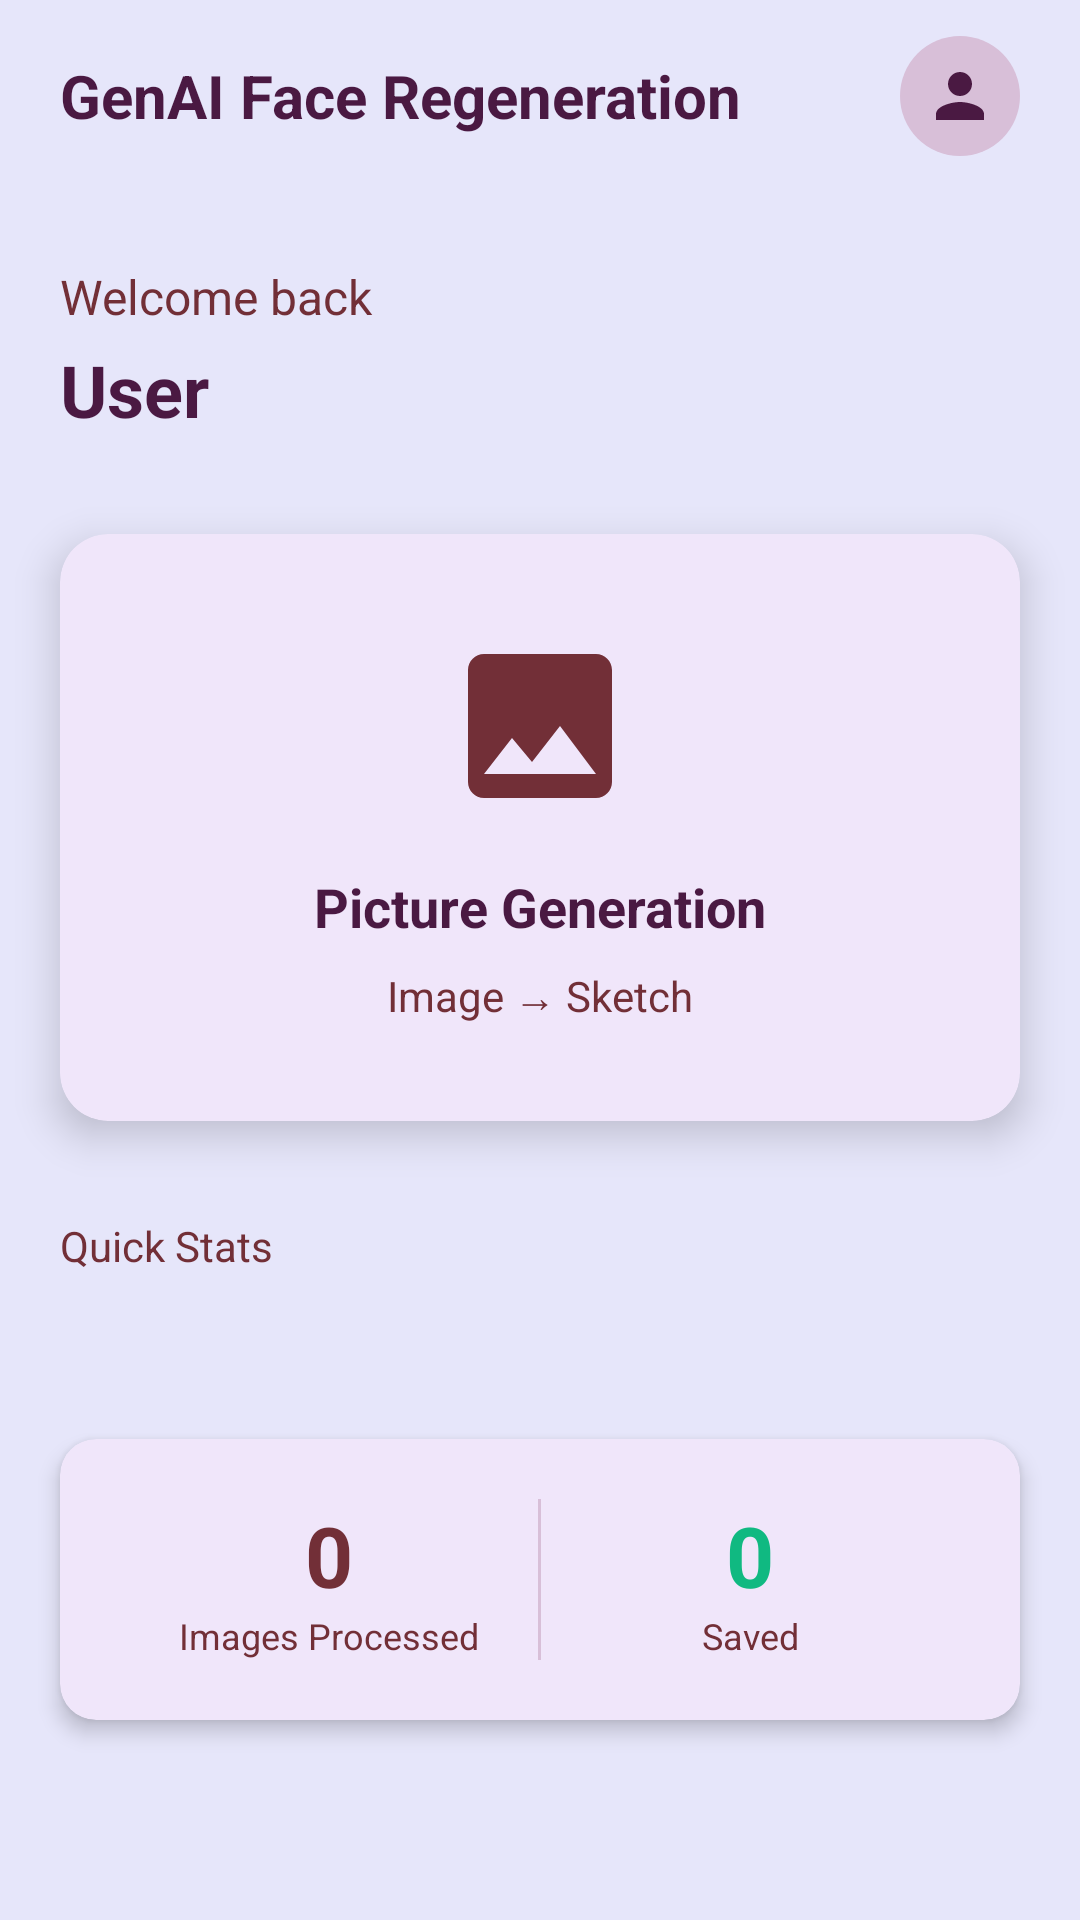

Here is an Android app screen rendered from its layout file. Give the layout XML and the strings, colors and styles it references.
<!-- AndroidManifest.xml: application theme Theme.Pencil2Pexel -->
<!-- res/layout/fragment_home.xml -->
<?xml version="1.0" encoding="utf-8"?>
<ScrollView xmlns:android="http://schemas.android.com/apk/res/android"
    xmlns:app="http://schemas.android.com/apk/res-auto"
    android:layout_width="match_parent"
    android:layout_height="match_parent"
    android:background="@color/background"
    android:fillViewport="true">

    <androidx.constraintlayout.widget.ConstraintLayout
        android:layout_width="match_parent"
        android:layout_height="wrap_content">

        
        <LinearLayout
            android:id="@+id/topBar"
            android:layout_width="match_parent"
            android:layout_height="64dp"
            android:background="@color/primary"
            android:gravity="center_vertical"
            android:orientation="horizontal"
            android:paddingHorizontal="20dp"
            app:layout_constraintEnd_toEndOf="parent"
            app:layout_constraintStart_toStartOf="parent"
            app:layout_constraintTop_toTopOf="parent">

            <TextView
                android:layout_width="0dp"
                android:layout_height="wrap_content"
                android:layout_weight="1"
                android:text="@string/app_name"
                android:textColor="@color/text_primary"
                android:textSize="20sp"
                android:textStyle="bold"/>

            <ImageView
                android:id="@+id/profileIcon"
                android:layout_width="40dp"
                android:layout_height="40dp"
                android:background="@drawable/bg_avatar"
                android:padding="8dp"
                android:src="@drawable/ic_profile"
                android:contentDescription="@string/profile_title"
                app:tint="@color/text_primary"/>
        </LinearLayout>

        
        <TextView
            android:id="@+id/welcomeText"
            android:layout_width="wrap_content"
            android:layout_height="wrap_content"
            android:layout_marginStart="20dp"
            android:layout_marginTop="24dp"
            android:text="@string/welcome_back"
            android:textColor="@color/text_secondary"
            android:textSize="16sp"
            app:layout_constraintStart_toStartOf="parent"
            app:layout_constraintTop_toBottomOf="@+id/topBar"/>

        <TextView
            android:id="@+id/userNameText"
            android:layout_width="wrap_content"
            android:layout_height="wrap_content"
            android:layout_marginStart="20dp"
            android:layout_marginTop="4dp"
            android:text="User"
            android:textColor="@color/text_primary"
            android:textSize="24sp"
            android:textStyle="bold"
            app:layout_constraintStart_toStartOf="parent"
            app:layout_constraintTop_toBottomOf="@+id/welcomeText"/>

        
        <androidx.cardview.widget.CardView
            android:id="@+id/pictureGenerationCard"
            android:layout_width="match_parent"
            android:layout_height="wrap_content"
            android:layout_marginHorizontal="20dp"
            android:layout_marginTop="32dp"
            android:foreground="?android:attr/selectableItemBackground"
            android:clickable="true"
            android:focusable="true"
            app:cardBackgroundColor="@color/card_background"
            app:cardCornerRadius="16dp"
            app:cardElevation="8dp"
            app:layout_constraintEnd_toEndOf="parent"
            app:layout_constraintStart_toStartOf="parent"
            app:layout_constraintTop_toBottomOf="@+id/userNameText">

            <LinearLayout
                android:layout_width="match_parent"
                android:layout_height="wrap_content"
                android:gravity="center"
                android:orientation="vertical"
                android:padding="32dp">

                <ImageView
                    android:layout_width="64dp"
                    android:layout_height="64dp"
                    android:src="@drawable/ic_image"
                    android:contentDescription="@string/picture_generation"
                    app:tint="@color/accent"/>

                <TextView
                    android:layout_width="wrap_content"
                    android:layout_height="wrap_content"
                    android:layout_marginTop="16dp"
                    android:text="@string/picture_generation"
                    android:textColor="@color/text_primary"
                    android:textSize="18sp"
                    android:textStyle="bold"/>

                <TextView
                    android:layout_width="wrap_content"
                    android:layout_height="wrap_content"
                    android:layout_marginTop="8dp"
                    android:text="@string/image_to_sketch"
                    android:textColor="@color/text_secondary"
                    android:textSize="14sp"/>

            </LinearLayout>
        </androidx.cardview.widget.CardView>

        
        <TextView
            android:id="@+id/statsTitle"
            android:layout_width="wrap_content"
            android:layout_height="wrap_content"
            android:layout_marginStart="20dp"
            android:layout_marginTop="32dp"
            android:text="Quick Stats"
            android:textColor="@color/text_secondary"
            android:textSize="14sp"
            app:layout_constraintStart_toStartOf="parent"
            app:layout_constraintTop_toBottomOf="@+id/pictureGenerationCard"/>

        <androidx.cardview.widget.CardView
            android:id="@+id/statsCard"
            android:layout_width="match_parent"
            android:layout_height="wrap_content"
            android:layout_marginHorizontal="20dp"
            android:layout_marginTop="12dp"
            android:layout_marginBottom="24dp"
            app:cardBackgroundColor="@color/card_background"
            app:cardCornerRadius="12dp"
            app:cardElevation="4dp"
            app:layout_constraintBottom_toBottomOf="parent"
            app:layout_constraintEnd_toEndOf="parent"
            app:layout_constraintStart_toStartOf="parent"
            app:layout_constraintTop_toBottomOf="@+id/statsTitle">

            <LinearLayout
                android:layout_width="match_parent"
                android:layout_height="wrap_content"
                android:orientation="horizontal"
                android:padding="20dp">

                <LinearLayout
                    android:layout_width="0dp"
                    android:layout_height="wrap_content"
                    android:layout_weight="1"
                    android:gravity="center"
                    android:orientation="vertical">

                    <TextView
                        android:id="@+id/imagesProcessedCount"
                        android:layout_width="wrap_content"
                        android:layout_height="wrap_content"
                        android:text="0"
                        android:textColor="@color/accent"
                        android:textSize="28sp"
                        android:textStyle="bold"/>

                    <TextView
                        android:layout_width="wrap_content"
                        android:layout_height="wrap_content"
                        android:text="@string/images_processed"
                        android:textColor="@color/text_secondary"
                        android:textSize="12sp"/>
                </LinearLayout>

                <View
                    android:layout_width="1dp"
                    android:layout_height="match_parent"
                    android:background="@color/divider"/>

                <LinearLayout
                    android:layout_width="0dp"
                    android:layout_height="wrap_content"
                    android:layout_weight="1"
                    android:gravity="center"
                    android:orientation="vertical">

                    <TextView
                        android:id="@+id/savedCount"
                        android:layout_width="wrap_content"
                        android:layout_height="wrap_content"
                        android:text="0"
                        android:textColor="@color/success"
                        android:textSize="28sp"
                        android:textStyle="bold"/>

                    <TextView
                        android:layout_width="wrap_content"
                        android:layout_height="wrap_content"
                        android:text="Saved"
                        android:textColor="@color/text_secondary"
                        android:textSize="12sp"/>
                </LinearLayout>
            </LinearLayout>
        </androidx.cardview.widget.CardView>

    </androidx.constraintlayout.widget.ConstraintLayout>
</ScrollView>
<!-- resources referenced by this layout -->
<resources>
  <color name="accent">#722F37</color>
  <color name="background">#E6E6FA</color>
  <color name="card_background">#F0E6FA</color>
  <color name="divider">#D8BFD8</color>
  <color name="primary">#E6E6FA</color>
  <color name="success">#10B981</color>
  <color name="text_primary">#4A1942</color>
  <color name="text_secondary">#722F37</color>
  <!-- drawable bg_avatar (drawable) -->
  <?xml version="1.0" encoding="utf-8"?>
  <shape xmlns:android="http://schemas.android.com/apk/res/android"
      android:shape="oval">
      <solid android:color="@color/secondary"/>
      <size android:width="100dp" android:height="100dp"/>
  </shape>
  <!-- drawable ic_image (drawable) -->
  <?xml version="1.0" encoding="utf-8"?>
  <vector xmlns:android="http://schemas.android.com/apk/res/android"
      android:width="24dp"
      android:height="24dp"
      android:viewportWidth="24"
      android:viewportHeight="24">
      <path
          android:fillColor="#3B82F6"
          android:pathData="M21,19V5c0,-1.1 -0.9,-2 -2,-2H5c-1.1,0 -2,0.9 -2,2v14c0,1.1 0.9,2 2,2h14c1.1,0 2,-0.9 2,-2zM8.5,13.5l2.5,3.01L14.5,12l4.5,6H5l3.5,-4.5z"/>
  </vector>
  <!-- drawable ic_profile (drawable) -->
  <?xml version="1.0" encoding="utf-8"?>
  <vector xmlns:android="http://schemas.android.com/apk/res/android"
      android:width="24dp"
      android:height="24dp"
      android:viewportWidth="24"
      android:viewportHeight="24">
      <path
          android:fillColor="#9CA3AF"
          android:pathData="M12,12c2.21,0 4,-1.79 4,-4s-1.79,-4 -4,-4 -4,1.79 -4,4 1.79,4 4,4zM12,14c-2.67,0 -8,1.34 -8,4v2h16v-2c0,-2.66 -5.33,-4 -8,-4z"/>
  </vector>
  <string name="app_name">GenAI Face Regeneration</string>
  <string name="image_to_sketch">Image → Sketch</string>
  <string name="images_processed">Images Processed</string>
  <string name="picture_generation">Picture Generation</string>
  <string name="profile_title">Profile</string>
  <string name="welcome_back">Welcome back</string>
  <style name="Theme.Pencil2Pexel" parent="Base.Theme.Pencil2Pexel" />
  <color name="secondary">#D8BFD8</color>
  <style name="Base.Theme.Pencil2Pexel" parent="Theme.Material3.DayNight.NoActionBar">
          <item name="colorPrimary">@color/primary</item>
          <item name="colorPrimaryDark">@color/secondary</item>
          <item name="colorAccent">@color/accent</item>
          <item name="android:colorBackground">@color/background</item>
          <item name="android:windowBackground">@color/background</item>
          <item name="android:textColorPrimary">@color/text_primary</item>
          <item name="android:textColorSecondary">@color/text_secondary</item>
          <item name="android:statusBarColor">@color/background</item>
          <item name="android:navigationBarColor">@color/primary</item>
      </style>
</resources>
